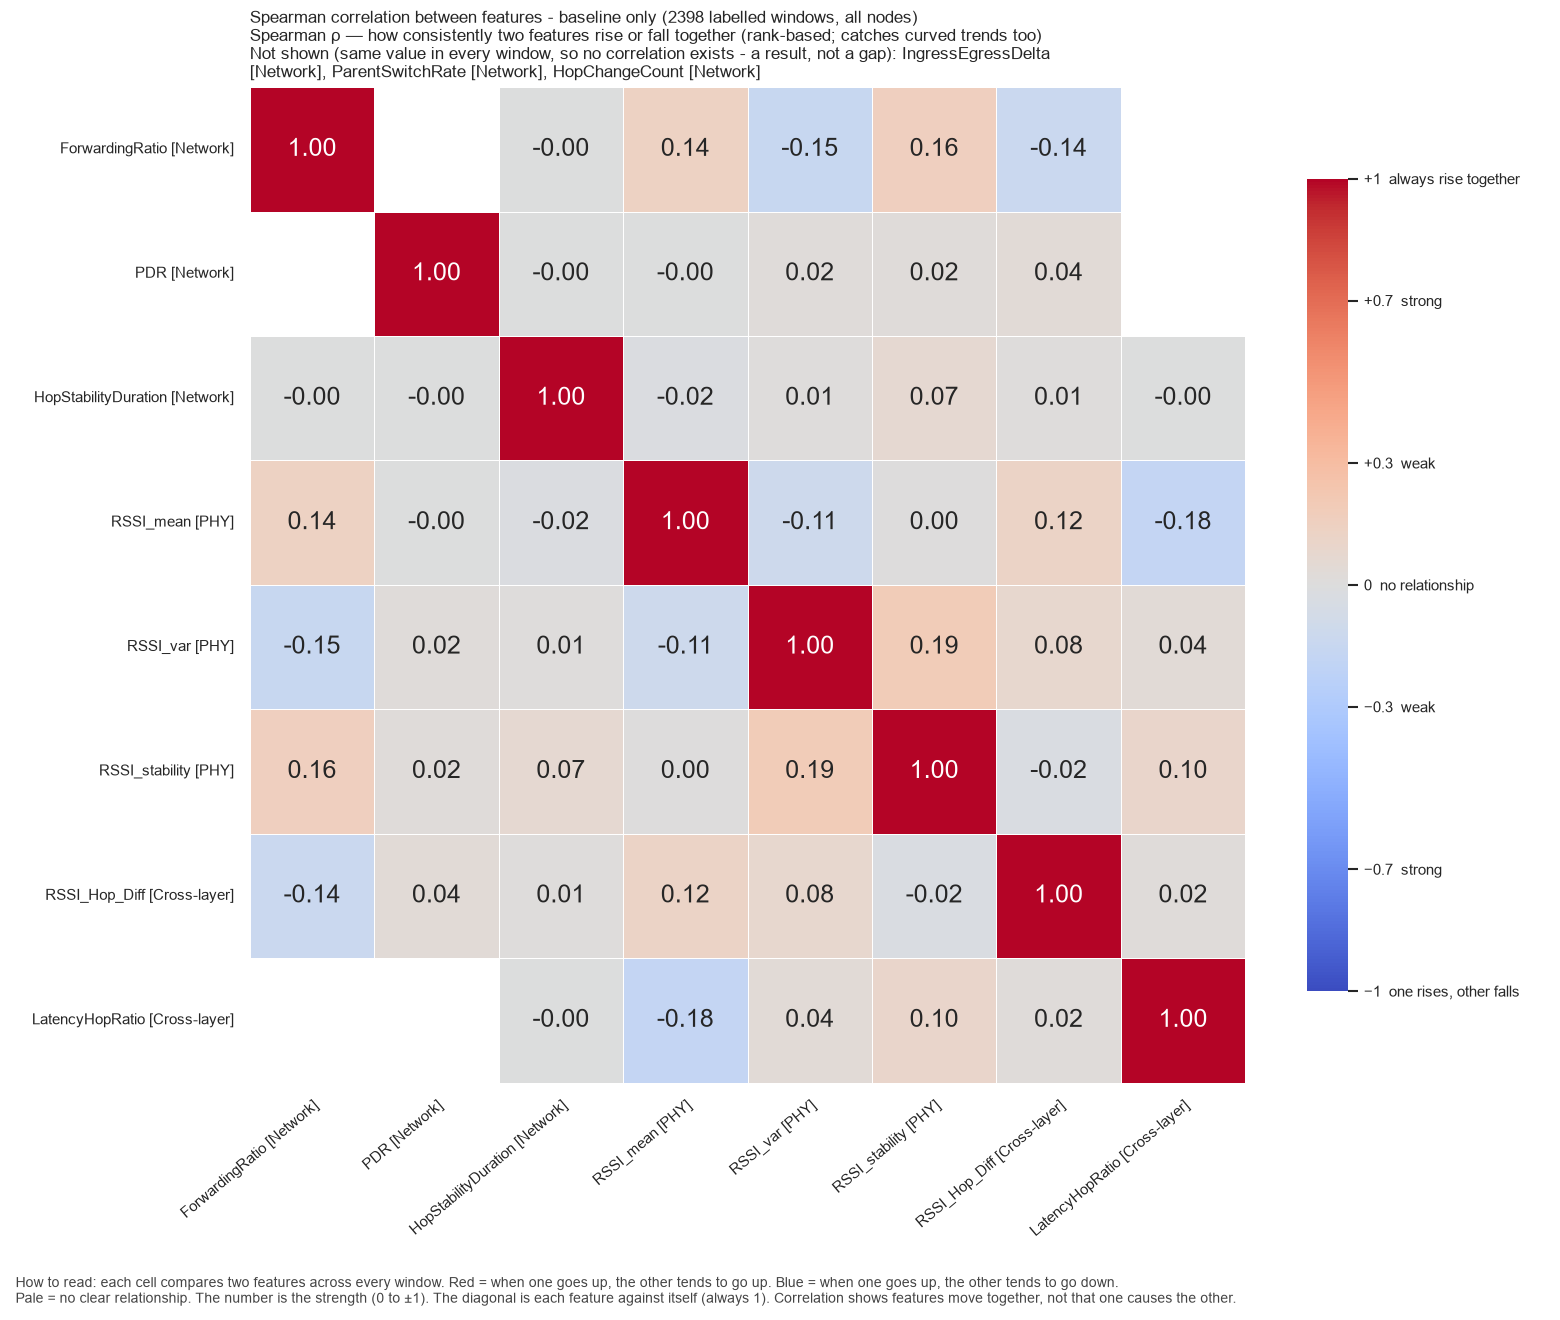

The file beside this chart, header and first rows:
, ForwardingRatio, PDR, HopStabilityDuration, RSSI_mean, RSSI_var, RSSI_stability, RSSI_Hop_Diff, LatencyHopRatio
ForwardingRatio, 1.0, , -0.004738, 0.1395, -0.1488, 0.1614, -0.1374, 
PDR, , 1.0, -0.0005565, -0.002368, 0.02083, 0.01872, 0.03577, 
HopStabilityDuration, -0.004738, -0.0005565, 1.0, -0.0167, 0.01417, 0.06968, 0.009857, -0.001592
RSSI_mean, 0.1395, -0.002368, -0.0167, 1.0, -0.1102, 0.003633, 0.1213, -0.1789
RSSI_var, -0.1488, 0.02083, 0.01417, -0.1102, 1.0, 0.194, 0.08187, 0.03846
RSSI_stability, 0.1614, 0.01872, 0.06968, 0.003633, 0.194, 1.0, -0.0244, 0.096
RSSI_Hop_Diff, -0.1374, 0.03577, 0.009857, 0.1213, 0.08187, -0.0244, 1.0, 0.01986
LatencyHopRatio, , , -0.001592, -0.1789, 0.03846, 0.096, 0.01986, 1.0
